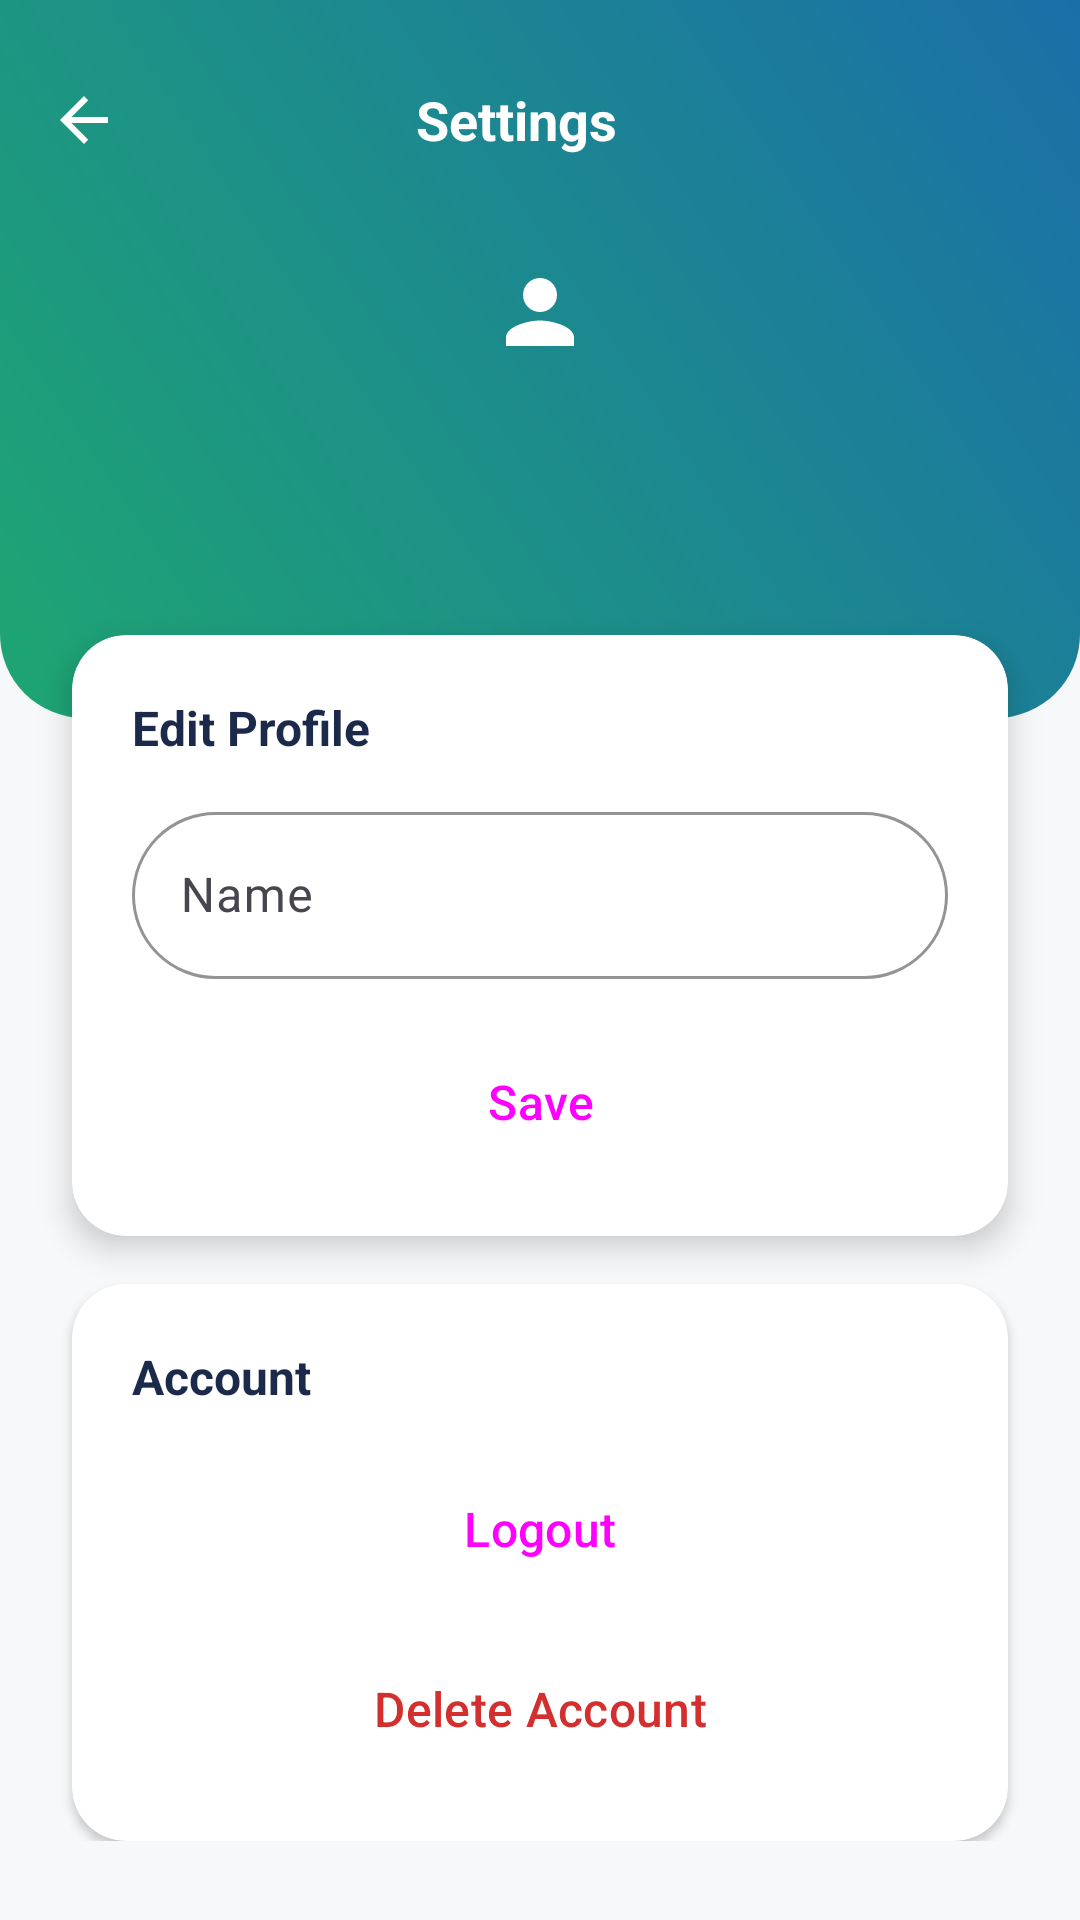

Reconstruct the res/layout file that produces this screen, plus the resources it refers to.
<!-- AndroidManifest.xml: application theme Theme.KinderGuard -->
<!-- res/layout/activity_settings.xml -->
<?xml version="1.0" encoding="utf-8"?>
<androidx.core.widget.NestedScrollView xmlns:android="http://schemas.android.com/apk/res/android"
    xmlns:app="http://schemas.android.com/apk/res-auto"
    xmlns:tools="http://schemas.android.com/tools"
    android:layout_width="match_parent"
    android:layout_height="match_parent"
    android:background="@color/kg_surface"
    android:fillViewport="true">

    <LinearLayout
        android:layout_width="match_parent"
        android:layout_height="wrap_content"
        android:orientation="vertical"
        android:paddingBottom="32dp">

        
        <LinearLayout
            android:layout_width="match_parent"
            android:layout_height="wrap_content"
            android:background="@drawable/bg_gradient_header_rounded"
            android:orientation="vertical"
            android:paddingBottom="44dp">

            <LinearLayout
                android:layout_width="match_parent"
                android:layout_height="wrap_content"
                android:gravity="center_vertical"
                android:orientation="horizontal"
                android:paddingStart="8dp"
                android:paddingEnd="24dp"
                android:paddingTop="20dp">

                <ImageButton
                    android:id="@+id/btnBack"
                    android:layout_width="40dp"
                    android:layout_height="40dp"
                    android:background="?attr/selectableItemBackgroundBorderless"
                    android:contentDescription="@string/back"
                    android:tint="@color/kg_white"
                    android:src="@drawable/ic_back" />

                <TextView
                    android:layout_width="0dp"
                    android:layout_height="wrap_content"
                    android:layout_weight="1"
                    android:gravity="center"
                    android:text="@string/settings"
                    android:textColor="@color/kg_white"
                    android:textSize="18sp"
                    android:textStyle="bold" />

                <View
                    android:layout_width="40dp"
                    android:layout_height="1dp" />
            </LinearLayout>

            <FrameLayout
                android:layout_width="72dp"
                android:layout_height="72dp"
                android:layout_gravity="center_horizontal"
                android:layout_marginTop="8dp"
                android:background="@drawable/bg_avatar_on_gradient">

                <ImageView
                    android:layout_width="34dp"
                    android:layout_height="34dp"
                    android:layout_gravity="center"
                    android:tint="@color/kg_white"
                    android:src="@drawable/ic_person" />
            </FrameLayout>

            <TextView
                android:id="@+id/tvName"
                android:layout_width="match_parent"
                android:layout_height="wrap_content"
                android:layout_marginTop="10dp"
                android:gravity="center"
                android:textColor="@color/kg_white"
                android:textSize="18sp"
                android:textStyle="bold"
                tools:text="Test Parent" />

            <TextView
                android:id="@+id/tvEmail"
                android:layout_width="match_parent"
                android:layout_height="wrap_content"
                android:layout_marginTop="2dp"
                android:gravity="center"
                android:textColor="#E0FFFFFF"
                android:textSize="14sp"
                tools:text="testparent@kinderguard.test" />
        </LinearLayout>

        
        <androidx.cardview.widget.CardView
            android:layout_width="match_parent"
            android:layout_height="wrap_content"
            android:layout_marginStart="24dp"
            android:layout_marginEnd="24dp"
            android:layout_marginTop="-28dp"
            app:cardCornerRadius="18dp"
            app:cardElevation="6dp"
            app:cardBackgroundColor="@color/kg_white">

            <LinearLayout
                android:layout_width="match_parent"
                android:layout_height="wrap_content"
                android:orientation="vertical"
                android:padding="20dp">

                <TextView
                    android:layout_width="match_parent"
                    android:layout_height="wrap_content"
                    android:text="Edit Profile"
                    android:textColor="@color/kg_navy"
                    android:textSize="16sp"
                    android:textStyle="bold" />

                <com.google.android.material.textfield.TextInputLayout
                    style="@style/KgTextField"
                    android:layout_width="match_parent"
                    android:layout_height="wrap_content"
                    android:layout_marginTop="12dp"
                    android:hint="@string/name_hint">

                    <com.google.android.material.textfield.TextInputEditText
                        android:id="@+id/etName"
                        android:layout_width="match_parent"
                        android:layout_height="wrap_content" />
                </com.google.android.material.textfield.TextInputLayout>

                <Button
                    android:id="@+id/btnSave"
                    style="@style/KgButton.Primary"
                    android:layout_width="match_parent"
                    android:layout_height="wrap_content"
                    android:layout_marginTop="16dp"
                    android:text="@string/save" />
            </LinearLayout>
        </androidx.cardview.widget.CardView>

        
        <androidx.cardview.widget.CardView
            android:layout_width="match_parent"
            android:layout_height="wrap_content"
            android:layout_marginStart="24dp"
            android:layout_marginEnd="24dp"
            android:layout_marginTop="16dp"
            app:cardCornerRadius="18dp"
            app:cardElevation="2dp"
            app:cardBackgroundColor="@color/kg_white">

            <LinearLayout
                android:layout_width="match_parent"
                android:layout_height="wrap_content"
                android:orientation="vertical"
                android:padding="20dp">

                <TextView
                    android:layout_width="match_parent"
                    android:layout_height="wrap_content"
                    android:text="Account"
                    android:textColor="@color/kg_navy"
                    android:textSize="16sp"
                    android:textStyle="bold" />

                <Button
                    android:id="@+id/btnLogout"
                    style="@style/KgButton.Outlined"
                    android:layout_width="match_parent"
                    android:layout_height="wrap_content"
                    android:layout_marginTop="16dp"
                    android:text="@string/logout" />

                <Button
                    android:id="@+id/btnDeleteAccount"
                    style="@style/KgButton.Outlined"
                    android:layout_width="match_parent"
                    android:layout_height="wrap_content"
                    android:layout_marginTop="12dp"
                    android:text="@string/delete_account"
                    android:textColor="@color/kg_danger"
                    app:strokeColor="@color/kg_danger" />
            </LinearLayout>
        </androidx.cardview.widget.CardView>

    </LinearLayout>

</androidx.core.widget.NestedScrollView>
<!-- resources referenced by this layout -->
<resources>
  <color name="kg_danger">#D32F2F</color>
  <color name="kg_navy">#1B2A4A</color>
  <color name="kg_surface">#F7F8FA</color>
  <color name="kg_white">#FFFFFF</color>
  <!-- drawable bg_gradient_header_rounded (drawable) -->
  <?xml version="1.0" encoding="utf-8"?>
  <shape xmlns:android="http://schemas.android.com/apk/res/android" android:shape="rectangle">
      <gradient
          android:type="linear"
          android:angle="45"
          android:startColor="@color/kg_teal"
          android:endColor="@color/kg_primary_blue" />
      <corners android:bottomLeftRadius="28dp" android:bottomRightRadius="28dp" />
  </shape>
  <!-- drawable ic_back (drawable) -->
  <vector xmlns:android="http://schemas.android.com/apk/res/android"
      android:width="24dp"
      android:height="24dp"
      android:viewportWidth="24"
      android:viewportHeight="24"
      android:tint="?attr/colorControlNormal">
      <path
          android:fillColor="@color/kg_navy"
          android:pathData="M20,11H7.83l5.59,-5.59L12,4l-8,8 8,8 1.41,-1.41L7.83,13H20v-2z"/>
  </vector>
  <!-- drawable ic_person (drawable) -->
  <vector xmlns:android="http://schemas.android.com/apk/res/android"
      android:width="24dp"
      android:height="24dp"
      android:viewportWidth="24"
      android:viewportHeight="24"
      android:tint="?attr/colorControlNormal">
      <path
          android:fillColor="@color/kg_text_gray"
          android:pathData="M12,12c2.21,0 4,-1.79 4,-4s-1.79,-4 -4,-4 -4,1.79 -4,4 1.79,4 4,4zM12,14c-2.67,0 -8,1.34 -8,4v2h16v-2c0,-2.66 -5.33,-4 -8,-4z"/>
  </vector>
  <string name="back">Back</string>
  <string name="delete_account">Delete Account</string>
  <string name="logout">Logout</string>
  <string name="name_hint">Name</string>
  <string name="save">Save</string>
  <string name="settings">Settings</string>
  <style name="KgButton.Outlined" parent="Widget.Material3.Button.OutlinedButton">
          <item name="cornerRadius">28dp</item>
          <item name="android:textAllCaps">false</item>
          <item name="android:textSize">16sp</item>
      </style>
  <style name="KgButton.Primary" parent="Widget.Material3.Button">
          <item name="backgroundTint">@color/kg_primary_blue</item>
          <item name="cornerRadius">28dp</item>
          <item name="android:textAllCaps">false</item>
          <item name="android:textSize">16sp</item>
          <item name="android:padding">14dp</item>
      </style>
  <style name="KgTextField" parent="Widget.Material3.TextInputLayout.OutlinedBox">
          <item name="boxCornerRadiusTopStart">28dp</item>
          <item name="boxCornerRadiusTopEnd">28dp</item>
          <item name="boxCornerRadiusBottomStart">28dp</item>
          <item name="boxCornerRadiusBottomEnd">28dp</item>
          <item name="boxStrokeColor">@color/kg_field_bg</item>
      </style>
  <style name="Theme.KinderGuard" parent="Theme.Material3.Light.NoActionBar">
          <item name="colorPrimary">@color/kg_primary_blue</item>
          <item name="colorPrimaryDark">@color/kg_primary_blue_dark</item>
          <item name="colorSecondary">@color/kg_teal</item>
          <item name="android:statusBarColor">@color/kg_white</item>
          <item name="android:windowLightStatusBar" tools:targetApi="23">true</item>
          <item name="android:windowBackground">@color/kg_white</item>
      </style>
  <color name="kg_teal">#1EA672</color>
  <color name="kg_primary_blue">#1B6FA8</color>
  <color name="kg_text_gray">#6B7280</color>
  <color name="kg_field_bg">#E3E6EA</color>
  <color name="kg_primary_blue_dark">#154F79</color>
</resources>
